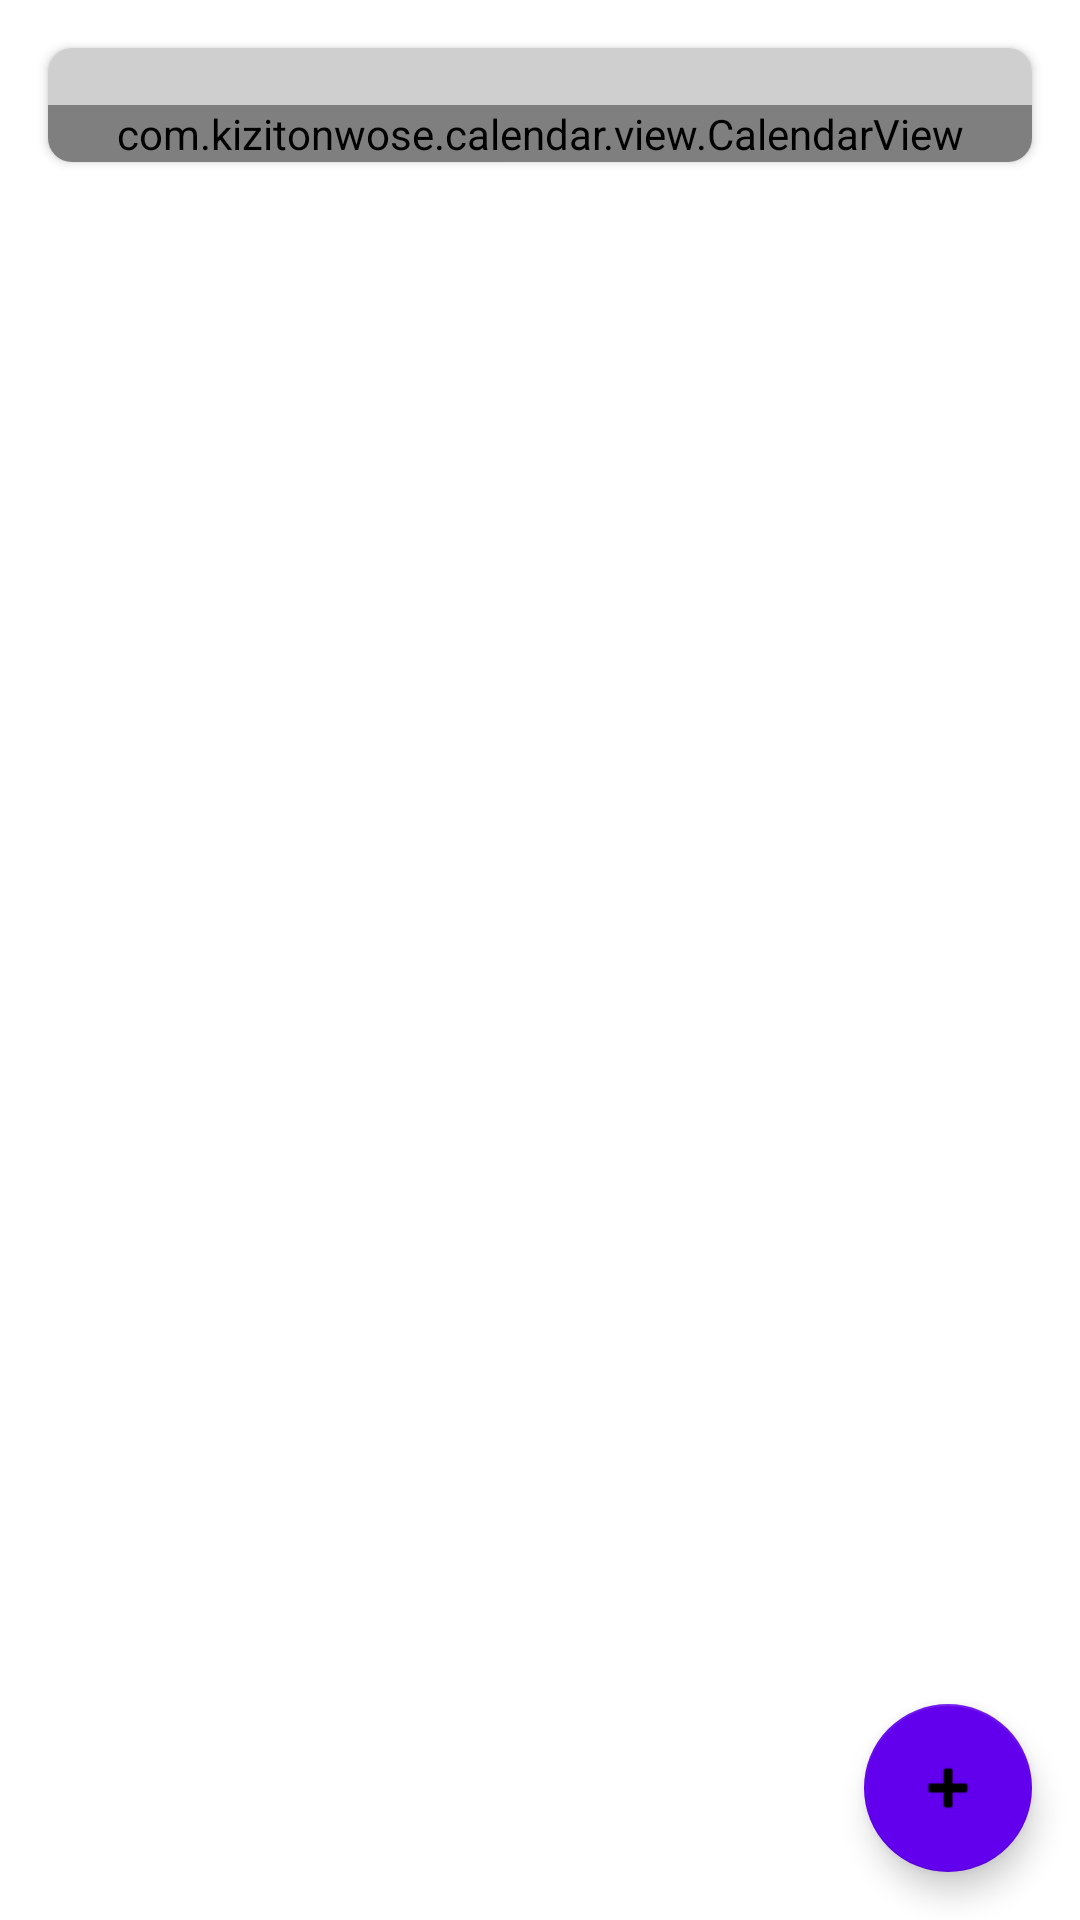

Write the Android layout XML for this screen, with the resource values it uses.
<!-- AndroidManifest.xml: application theme Theme.PsyWikiKT -->
<!-- res/layout/activity_log.xml -->
<?xml version="1.0" encoding="utf-8"?>
<androidx.constraintlayout.widget.ConstraintLayout xmlns:android="http://schemas.android.com/apk/res/android"
    xmlns:app="http://schemas.android.com/apk/res-auto"
    android:layout_width="match_parent"
    android:layout_height="match_parent"
    xmlns:tools="http://schemas.android.com/tools"
    tools:context=".LogActivity">

    <androidx.cardview.widget.CardView
        android:id="@+id/calendarCard"
        android:layout_width="match_parent"
        android:layout_height="wrap_content"
        android:layout_margin="@dimen/main_card_margin"
        app:cardBackgroundColor="@color/main_card_background_color"
        app:cardCornerRadius="@dimen/main_card_corner_radius"
        android:elevation="@dimen/main_card_elevation"
        app:layout_constraintEnd_toEndOf="parent"
        app:layout_constraintStart_toStartOf="parent"
        app:layout_constraintTop_toTopOf="parent">

        <LinearLayout
            android:id="@+id/linearLayout"
            android:layout_width="match_parent"
            android:layout_height="wrap_content"
            android:orientation="vertical"
            app:layout_constraintEnd_toEndOf="parent"
            app:layout_constraintStart_toStartOf="parent"
            app:layout_constraintTop_toTopOf="parent">

            <include
                android:id="@+id/titlesContainer"
                layout="@layout/calendar_day_titles_container" />

            <com.kizitonwose.calendar.view.CalendarView
                android:id="@+id/calendar"
                android:layout_width="match_parent"
                android:layout_height="wrap_content"
                app:cv_dayViewResource="@layout/calendar_day_layout"
                app:cv_monthHeaderResource="@layout/calendar_month_title_text"
                app:layout_constraintEnd_toEndOf="parent"
                app:layout_constraintStart_toStartOf="parent"
                app:layout_constraintTop_toTopOf="parent" />
        </LinearLayout>
    </androidx.cardview.widget.CardView>

    <ScrollView
        android:layout_width="match_parent"
        android:layout_height="0dp"
        app:layout_constraintBottom_toBottomOf="parent"
        app:layout_constraintEnd_toEndOf="parent"
        app:layout_constraintStart_toStartOf="parent"
        app:layout_constraintTop_toBottomOf="@+id/calendarCard">

        <LinearLayout
            android:id="@+id/linearLogs"
            android:layout_width="match_parent"
            android:layout_height="wrap_content"
            android:orientation="vertical">
        </LinearLayout>
    </ScrollView>

    <com.google.android.material.floatingactionbutton.FloatingActionButton
        android:id="@+id/addTimestamp"
        android:layout_width="wrap_content"
        android:layout_height="wrap_content"
        android:layout_marginEnd="16dp"
        android:layout_marginBottom="16dp"
        android:clickable="true"
        android:src="@android:drawable/ic_input_add"
        app:backgroundTint="@color/purple_500"
        app:layout_constraintBottom_toBottomOf="parent"
        app:layout_constraintEnd_toEndOf="parent" />
</androidx.constraintlayout.widget.ConstraintLayout>
<!-- res/layout/calendar_day_titles_container.xml (included above) -->
<?xml version="1.0" encoding="utf-8"?>
<LinearLayout xmlns:android="http://schemas.android.com/apk/res/android"
    android:layout_width="match_parent"
    android:layout_height="match_parent"
    android:background="@color/sub_card_background_color"
    android:orientation="horizontal"
    android:weightSum="7">

    <include layout="@layout/calendar_day_title_text" />

    <include layout="@layout/calendar_day_title_text" />

    <include layout="@layout/calendar_day_title_text" />

    <include layout="@layout/calendar_day_title_text" />

    <include layout="@layout/calendar_day_title_text" />

    <include layout="@layout/calendar_day_title_text" />

    <include layout="@layout/calendar_day_title_text" />
</LinearLayout>
<!-- res/layout/calendar_day_layout.xml (included above) -->
<?xml version="1.0" encoding="utf-8"?>
<TextView xmlns:android="http://schemas.android.com/apk/res/android"
    android:id="@+id/calendarDayText"
    android:layout_width="match_parent"
    android:layout_height="match_parent"
    android:layout_margin="4dp"
    android:gravity="center"
    android:text="22"
    android:textSize="16sp" />
<!-- res/layout/calendar_month_title_text.xml (included above) -->
<?xml version="1.0" encoding="utf-8"?>
<TextView xmlns:android="http://schemas.android.com/apk/res/android"
    android:id="@+id/calendarDayText"
    android:layout_width="match_parent"
    android:layout_height="match_parent"
    android:gravity="center"
    android:letterSpacing="0.2"
    android:padding="4dp"
    android:background="@color/sub_card_background_color"
    android:text="January"
    android:textSize="16sp"
    android:textStyle="bold" />
<!-- res/layout/calendar_day_title_text.xml (included above) -->
<?xml version="1.0" encoding="utf-8"?>
<TextView xmlns:android="http://schemas.android.com/apk/res/android"
    android:layout_width="0dp"
    android:layout_height="wrap_content"
    android:layout_weight="1"
    android:textStyle="bold"
    android:gravity="center" />
<!-- resources referenced by this layout -->
<resources>
  <color name="main_card_background_color">#EFEFEF</color>
  <color name="purple_500">#FF6200EE</color>
  <color name="sub_card_background_color">#CFCFCF</color>
  <item name="main_card_corner_radius" type="dimen">8dp</item>
  <item name="main_card_elevation" type="dimen">8dp</item>
  <item name="main_card_margin" type="dimen">16dp</item>
  <style name="Theme.PsyWikiKT" parent="Theme.MaterialComponents.DayNight.DarkActionBar" />
</resources>
